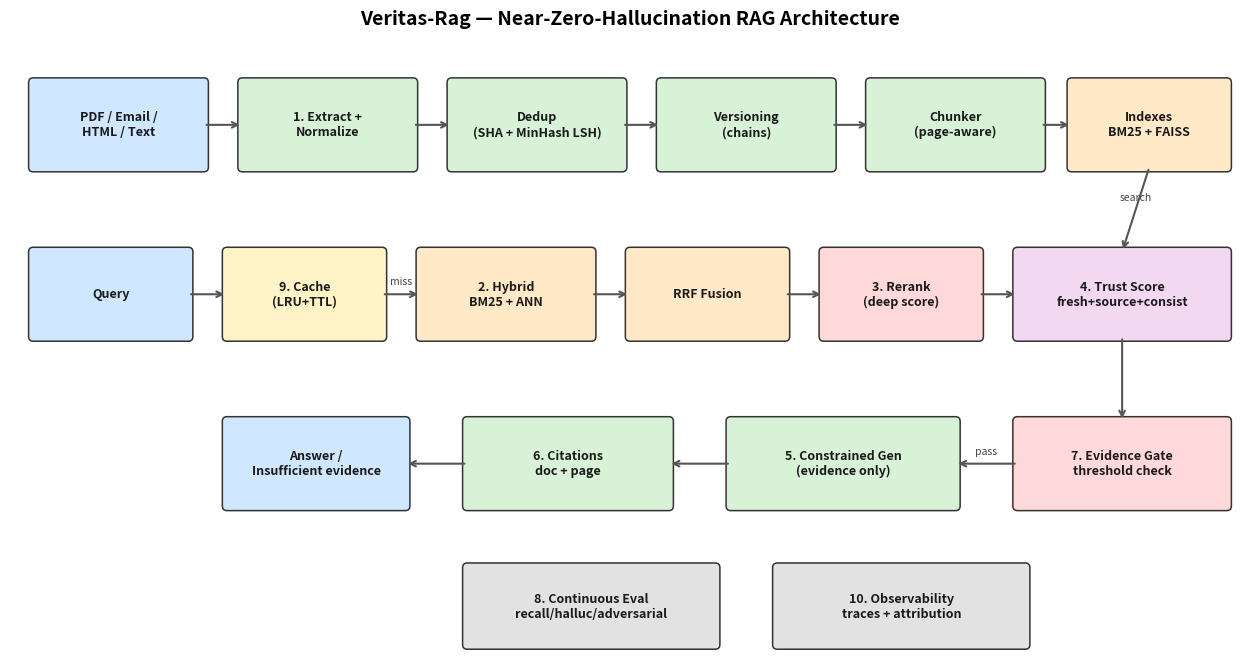

The matplotlib source for this figure:
"""Generate the Veritas-Rag architecture diagram as a PNG."""

from __future__ import annotations

import os

import matplotlib.patches as mpatches
import matplotlib.pyplot as plt


def draw_box(ax, x, y, w, h, label, color, fontsize=9):
    """Draw a rounded box with a centered label."""
    box = mpatches.FancyBboxPatch(
        (x, y),
        w,
        h,
        boxstyle="round,pad=0.06",
        facecolor=color,
        edgecolor="#333333",
        linewidth=1.1,
    )
    ax.add_patch(box)
    ax.text(
        x + w / 2,
        y + h / 2,
        label,
        ha="center",
        va="center",
        fontsize=fontsize,
        fontweight="bold",
        color="#1a1a1a",
    )


def draw_arrow(ax, x1, y1, x2, y2, label=""):
    """Draw an arrow with an optional midpoint label."""
    ax.annotate(
        "",
        xy=(x2, y2),
        xytext=(x1, y1),
        arrowprops={"arrowstyle": "->", "color": "#555555", "lw": 1.5},
    )
    if label:
        ax.text(
            (x1 + x2) / 2,
            (y1 + y2) / 2 + 0.12,
            label,
            ha="center",
            fontsize=7.5,
            color="#444444",
            style="italic",
        )


def main() -> None:
    """Render architecture.png into the screenshots directory."""
    os.makedirs("screenshots", exist_ok=True)
    _fig, ax = plt.subplots(figsize=(16, 8))
    ax.set_xlim(0, 16)
    ax.set_ylim(0, 8)
    ax.axis("off")
    plt.title(
        "Veritas-Rag — Near-Zero-Hallucination RAG Architecture",
        fontsize=14,
        fontweight="bold",
        pad=14,
    )

    # Ingestion row (stage 1)
    draw_box(ax, 0.3, 6.4, 2.2, 1.1, "PDF / Email /\nHTML / Text", "#cfe8ff")
    draw_box(ax, 3.0, 6.4, 2.2, 1.1, "1. Extract +\nNormalize", "#d8f2d8")
    draw_box(ax, 5.7, 6.4, 2.2, 1.1, "Dedup\n(SHA + MinHash LSH)", "#d8f2d8")
    draw_box(ax, 8.4, 6.4, 2.2, 1.1, "Versioning\n(chains)", "#d8f2d8")
    draw_box(ax, 11.1, 6.4, 2.2, 1.1, "Chunker\n(page-aware)", "#d8f2d8")
    draw_box(ax, 13.7, 6.4, 2.0, 1.1, "Indexes\nBM25 + FAISS", "#ffe9c7")

    # Query row (stages 2-4)
    draw_box(ax, 0.3, 4.2, 2.0, 1.1, "Query", "#cfe8ff")
    draw_box(ax, 2.8, 4.2, 2.0, 1.1, "9. Cache\n(LRU+TTL)", "#fdf3c7")
    draw_box(ax, 5.3, 4.2, 2.2, 1.1, "2. Hybrid\nBM25 + ANN", "#ffe9c7")
    draw_box(ax, 8.0, 4.2, 2.0, 1.1, "RRF Fusion", "#ffe9c7")
    draw_box(ax, 10.5, 4.2, 2.0, 1.1, "3. Rerank\n(deep score)", "#ffd9d9")
    draw_box(ax, 13.0, 4.2, 2.7, 1.1, "4. Trust Score\nfresh+source+consist", "#f3d8f2")

    # Answer row (stages 5-7)
    draw_box(ax, 13.0, 2.0, 2.7, 1.1, "7. Evidence Gate\nthreshold check", "#ffd9d9")
    draw_box(ax, 9.3, 2.0, 2.9, 1.1, "5. Constrained Gen\n(evidence only)", "#d8f2d8")
    draw_box(ax, 5.9, 2.0, 2.6, 1.1, "6. Citations\ndoc + page", "#d8f2d8")
    draw_box(ax, 2.8, 2.0, 2.3, 1.1, "Answer /\nInsufficient evidence", "#cfe8ff")

    # Bottom row (stages 8, 10)
    draw_box(ax, 5.9, 0.2, 3.2, 1.0, "8. Continuous Eval\nrecall/halluc/adversarial", "#e2e2e2")
    draw_box(ax, 9.9, 0.2, 3.2, 1.0, "10. Observability\ntraces + attribution", "#e2e2e2")

    # Ingestion arrows
    draw_arrow(ax, 2.5, 6.95, 3.0, 6.95)
    draw_arrow(ax, 5.2, 6.95, 5.7, 6.95)
    draw_arrow(ax, 7.9, 6.95, 8.4, 6.95)
    draw_arrow(ax, 10.6, 6.95, 11.1, 6.95)
    draw_arrow(ax, 13.3, 6.95, 13.7, 6.95)

    # Query arrows
    draw_arrow(ax, 2.3, 4.75, 2.8, 4.75)
    draw_arrow(ax, 4.8, 4.75, 5.3, 4.75, "miss")
    draw_arrow(ax, 7.5, 4.75, 8.0, 4.75)
    draw_arrow(ax, 10.0, 4.75, 10.5, 4.75)
    draw_arrow(ax, 12.5, 4.75, 13.0, 4.75)
    draw_arrow(ax, 14.7, 6.4, 14.35, 5.3, "search")

    # Answer arrows
    draw_arrow(ax, 14.35, 4.2, 14.35, 3.1)
    draw_arrow(ax, 13.0, 2.55, 12.2, 2.55, "pass")
    draw_arrow(ax, 9.3, 2.55, 8.5, 2.55)
    draw_arrow(ax, 5.9, 2.55, 5.1, 2.55)

    plt.savefig("screenshots/architecture.png", dpi=150, bbox_inches="tight")
    print("Wrote screenshots/architecture.png")


if __name__ == "__main__":
    main()
